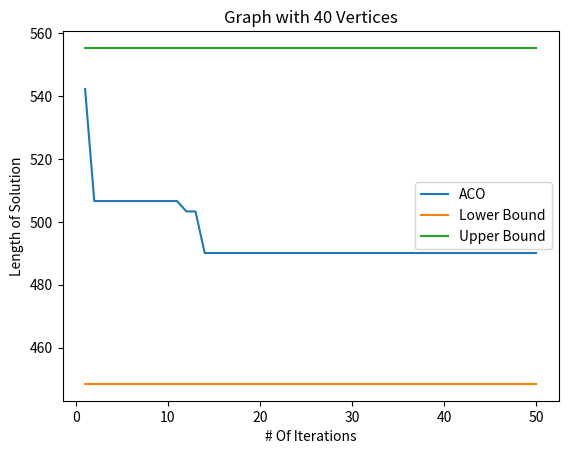

The matplotlib source for this figure:
import random, math
from copy import deepcopy
import matplotlib.pyplot as plt
import numpy as np


class Node:
    def __init__(self, x, y, id):
        self.x = x
        self.y = y
        self.id = id

    def __cmp__(self, other):
        return self.id == other.id

    def __repr__(self):
        return "(" + str(self.x) + ", " + str(self.y) + ")"

    def get_distance(self, other):
        return math.sqrt((self.x - other.x) ** 2 + (self.y - other.y) ** 2)


class Graph:
    adjacencyMatrix = [[]]
    nodes = []

    def __init__(self, count):
        self.numNodes = count
        while len(self.nodes) != count:
            x = random.randint(0, 100)
            y = random.randint(0, 100)

            safe = True
            for node in self.nodes:
                if node.x == x or node.y == y:
                    safe = False
                    break

            if safe:
                self.nodes.append(Node(x, y, len(self.nodes)))

    def generate_adjacency_matrix(self):
        self.adjacencyMatrix = [[0 for i in range(self.numNodes)] for j in range(self.numNodes)]
        for i in range(self.numNodes):
            for j in range(self.numNodes):
                if self.nodes[i] != self.nodes[j]:
                    self.adjacencyMatrix[i][j] = self.nodes[i].get_distance(self.nodes[j])


class Ant:
    def __init__(self, node):
        self.currentCount = 0
        self.tabu_list = [node]

    def __cmp__(self, other):
        return self.tabu_list[0] == other.tabu_list[0]

    def __repr__(self):
        return "Ant with starting node" + str(self.tabu_list[0])

    def reset(self):
        self.currentCount = 0
        self.tabu_list.clear()

    def update_count(self, count_to_add):
        self.currentCount += count_to_add

    def add_node(self, node):
        self.tabu_list.append(node)
        if len(self.tabu_list) > 1:
            delta = self.tabu_list[-2].get_distance(self.tabu_list[-1])
            self.update_count(delta)


class ACO:
    pheromone_matrix = [[]]
    ants = []

    def __init__(self, graph, alpha, beta, evap_const, starting_pheromone_const, num_iterations):
        self.pheromone_matrix = [[starting_pheromone_const for i in range(graph.numNodes)] for j in
                                 range(graph.numNodes)]
        self.alpha = alpha
        self.beta = beta
        self.evap_const = evap_const
        self.graph = graph
        self.num_iterations = num_iterations

    def solve(self):
        evolution = []
        min_tour = 1e99
        for i in range(self.num_iterations):
            self.place_ants()
            for i in range(self.graph.numNodes - 1):
                self.move_ants()
            for ant in self.ants:
                actual_count = ant.currentCount
                actual_count += ant.tabu_list[-1].get_distance(ant.tabu_list[0])
                if actual_count < min_tour:
                    min_tour = actual_count
            print(min_tour)
            evolution.append(min_tour)
            self.update_pheromone()
        return evolution

    def place_ants(self):
        self.ants.clear()
        while len(self.ants) != self.graph.numNodes / 4:
            ant = Ant(self.graph.nodes[random.randint(0, self.graph.numNodes - 1)])
            safe = True
            for cmp_ant in self.ants:
                if ant.tabu_list[0].x == cmp_ant.tabu_list[0].x and ant.tabu_list[0].y == cmp_ant.tabu_list[0].y:
                    safe = False

            if safe:
                self.ants.append(ant)

    def move_ants(self):
        for ant in self.ants:
            # For all the nodes in the graph, if a node is not in the ant's tabu list, then the ant could possibly move
            # there
            possible_nodes = []
            desirability_sum = 0
            for node in self.graph.nodes:
                if node not in ant.tabu_list:
                    desirability = self.calculate_desirability(ant.tabu_list[-1], node)
                    possible_nodes.append([node, desirability])
                    desirability_sum += desirability

            for node in possible_nodes:
                node.append(node[1] / desirability_sum)

            # Now we actually need to choose a node and move the and there
            cumulative_sum = []
            for i in range(len(possible_nodes)):
                sum = 0
                for j in range(i, len(possible_nodes)):
                    sum += possible_nodes[j][-1]
                cumulative_sum.append(sum)

            choice = random.uniform(0, 1)
            node_choice = possible_nodes[-1][0]

            for k in range(len(cumulative_sum) - 1):
                if cumulative_sum[k] >= choice > cumulative_sum[k + 1]:
                    node_choice = possible_nodes[k][0]

            ant.add_node(node_choice)

    def calculate_desirability(self, current_node, possible_node):
        dist = current_node.get_distance(possible_node)
        # pheromone = 0
        pheromone = self.pheromone_matrix[self.graph.nodes.index(current_node)][
            self.graph.nodes.index(possible_node)]
        desirability = (math.pow(pheromone, self.alpha)) * (1 / dist) ** self.beta
        return desirability

    def evaporate_pheromones(self):
        for i in range(len(self.pheromone_matrix)):
            for j in range(len(self.pheromone_matrix)):
                self.pheromone_matrix[i][j] = self.pheromone_matrix[i][j] * (1 - self.evap_const)

    def update_pheromone(self):
        self.evaporate_pheromones()

        for ant in self.ants:
            wrap_dist = ant.tabu_list[-1].get_distance(ant.tabu_list[0])
            total_dist = ant.currentCount + wrap_dist
            pheromone_amt = 1 / total_dist
            for i in range(len(ant.tabu_list) - 1):
                curr_node_idx = self.graph.nodes.index(ant.tabu_list[i])
                next_node_idx = self.graph.nodes.index(ant.tabu_list[i + 1])
                self.pheromone_matrix[curr_node_idx][next_node_idx] += pheromone_amt
                self.pheromone_matrix[next_node_idx][curr_node_idx] += pheromone_amt
            first_node_idx = self.graph.nodes.index(ant.tabu_list[0])
            last_node_idx = self.graph.nodes.index(ant.tabu_list[-1])
            self.pheromone_matrix[first_node_idx][last_node_idx] += pheromone_amt
            self.pheromone_matrix[last_node_idx][first_node_idx] += pheromone_amt


class Traditional:
    def __init__(self, graph):
        self.graph = deepcopy(graph)
        self.adjacency_matrix = self.graph.adjacencyMatrix

    def find_lower_bound(self):
        # This uses the deleted vertex algorithm
        # Delete a node
        deleted_node = self.graph.nodes.pop(random.randint(0, self.graph.numNodes - 1))
        # Generate MST
        mst_weight = 0
        mst = [self.graph.nodes[random.randint(0, len(self.graph.nodes) - 1)]]
        while len(mst) != len(self.graph.nodes):
            min_index = -1
            min_distance = 300
            for node in mst:
                for cmp_node in self.graph.nodes:
                    if cmp_node not in mst:
                        dist = node.get_distance(cmp_node)
                        if dist < min_distance:
                            min_distance = dist
                            min_index = self.graph.nodes.index(cmp_node)
            mst.append(self.graph.nodes[min_index])
            mst_weight += min_distance
        # Find the two edges of least weight that connect to the deleted vertex
        min = 300
        second_min = 300
        for node in self.graph.nodes:
            dist = deleted_node.get_distance(node)
            if dist < min:
                second_min = min
                min = dist
            elif dist < second_min:
                second_min = dist
        # Calculate final lower bound
        lower_bound = mst_weight + min + second_min
        return lower_bound

    def find_upper_bound(self):
        # Using the nearest neighbor algorithm
        path = [self.graph.nodes[random.randint(0, len(self.graph.nodes) - 1)]]
        while len(path) != self.graph.numNodes:
            possible_nodes = []
            # Find all the nodes that we could go to next
            for node in self.graph.nodes:
                if node not in path:
                    dist = path[-1].get_distance(node)
                    possible_nodes.append([node, dist])

            min = [Node(0, 0, 1e99), 500]
            # Find the node with the least distance
            for set in possible_nodes:
                if set[-1] < min[-1]:
                    min = set
            path.append(min[0])

        weight = 0
        for i in range(len(path) - 1):
            weight += path[i].get_distance(path[i + 1])
        weight += path[-1].get_distance(path[0])
        return weight


def main():
    num_nodes = 40
    num_iterations = 50
    graph = Graph(num_nodes)
    aco = ACO(graph, 1, 10, 0.65, 0.1, num_iterations)
    evolution = aco.solve()
    traditional_solver = Traditional(graph)
    u_bound = traditional_solver.find_upper_bound()
    l_bound = traditional_solver.find_lower_bound()
    print(l_bound)
    print(u_bound)
    lower_bound = [l_bound for i in range(num_iterations)]
    upper_bound = [u_bound for i in range(num_iterations)]
    x_axis = [i + 1 for i in range(num_iterations)]
    plt.plot(x_axis, evolution, label="ACO")
    plt.plot(x_axis, lower_bound, label="Lower Bound")
    plt.plot(x_axis, upper_bound, label="Upper Bound")
    plt.xlabel("# Of Iterations")
    plt.ylabel("Length of Solution")
    plt.legend()
    plt.title("Graph with " + str(num_nodes) + " Vertices")

    # Regressions
    fit = np.polyfit(np.log(x_axis), evolution, 1, full=True)

    print(fit)

    print(f'Regression Calculation: y = {fit[0][1]} {fit[0][0]} * ln(x)')
    print("Point of diminishing returns:")

    slope = int(fit[0][0])
    slope = slope * -1

    print(slope)

    plt.show()


if __name__ == '__main__':
    main()
